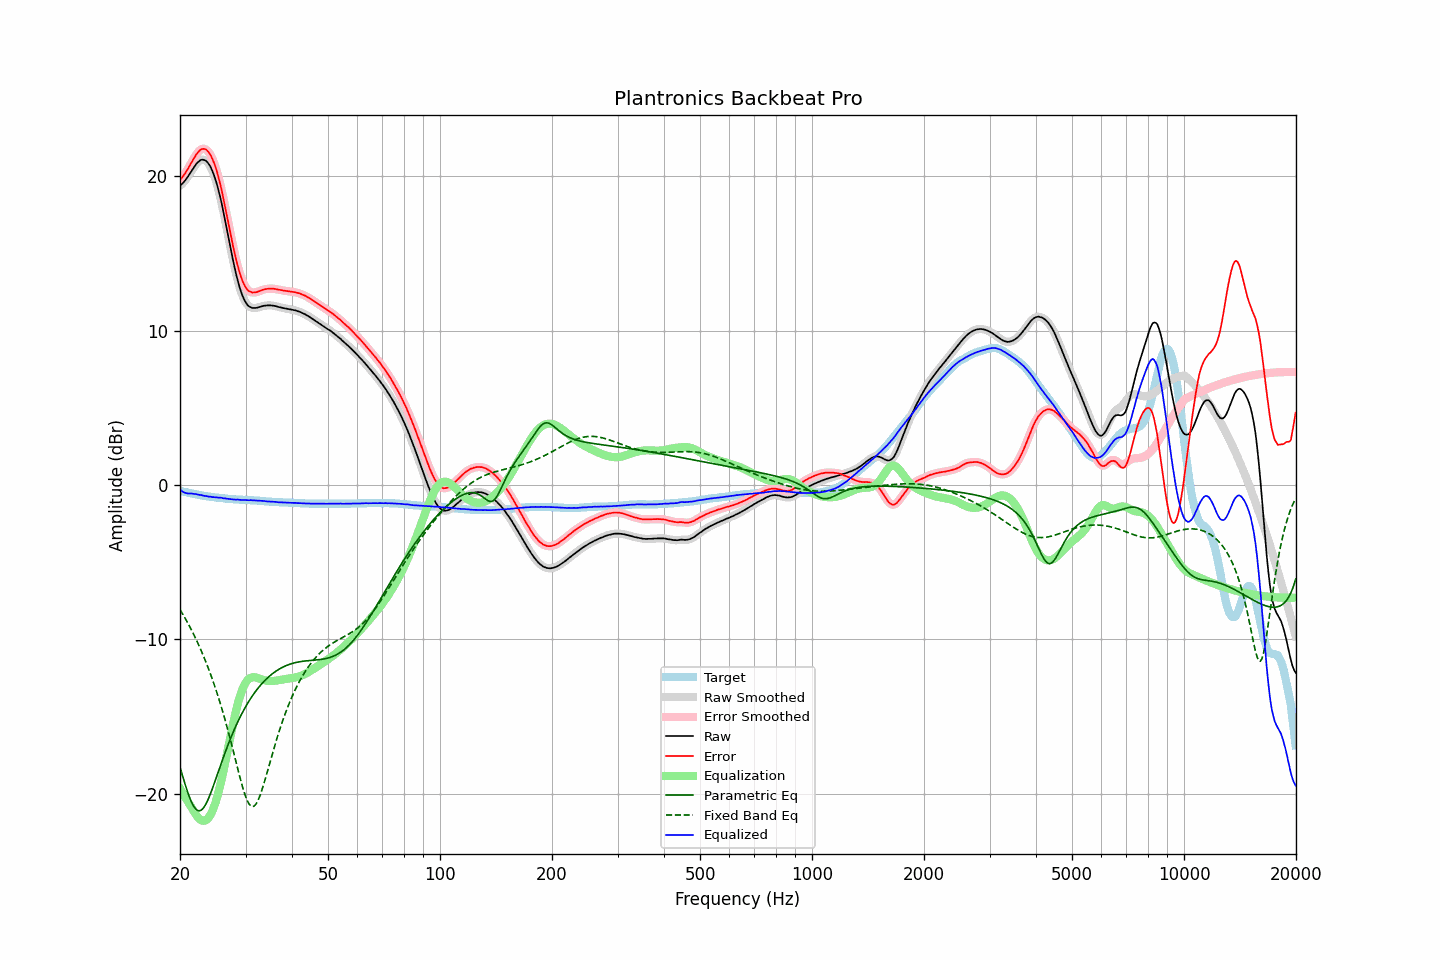

The table this chart was drawn from, first rows:
frequency, raw, error, smoothed, error_smoothed, equalization, parametric_eq, fixed_band_eq, equalized_raw, equalized_smoothed, target
20.00, 19.37, 19.76, 19.37, 19.76, -19.68, -18.29, -8.08, -0.31, -0.31, -0.39
20.20, 19.47, 19.88, 19.47, 19.88, -19.86, -18.65, -8.25, -0.39, -0.39, -0.41
20.40, 19.57, 20.01, 19.58, 20.01, -20.04, -19.00, -8.42, -0.46, -0.46, -0.44
20.61, 19.70, 20.16, 19.70, 20.16, -20.21, -19.34, -8.61, -0.51, -0.51, -0.46
20.81, 19.84, 20.32, 19.84, 20.32, -20.38, -19.67, -8.79, -0.54, -0.54, -0.48
21.02, 19.98, 20.49, 19.99, 20.49, -20.55, -19.98, -8.98, -0.56, -0.56, -0.51
21.23, 20.15, 20.68, 20.15, 20.68, -20.71, -20.26, -9.18, -0.56, -0.56, -0.53
21.44, 20.31, 20.86, 20.31, 20.86, -20.87, -20.52, -9.38, -0.55, -0.56, -0.55
21.66, 20.47, 21.04, 20.48, 21.05, -21.05, -20.73, -9.58, -0.58, -0.57, -0.57
21.87, 20.63, 21.22, 20.63, 21.22, -21.22, -20.90, -9.79, -0.59, -0.59, -0.59
22.09, 20.78, 21.39, 20.77, 21.38, -21.38, -21.03, -10.01, -0.60, -0.61, -0.61
22.31, 20.89, 21.52, 20.90, 21.53, -21.52, -21.10, -10.23, -0.63, -0.62, -0.63
22.54, 20.98, 21.64, 20.99, 21.64, -21.63, -21.12, -10.46, -0.65, -0.64, -0.66
22.76, 21.06, 21.74, 21.05, 21.73, -21.71, -21.09, -10.70, -0.65, -0.67, -0.68
22.99, 21.07, 21.77, 21.07, 21.77, -21.76, -21.00, -10.94, -0.69, -0.69, -0.70
23.22, 21.05, 21.77, 21.06, 21.78, -21.77, -20.87, -11.19, -0.71, -0.70, -0.72
23.45, 21.01, 21.74, 21.00, 21.73, -21.73, -20.70, -11.45, -0.72, -0.73, -0.73
23.69, 20.91, 21.66, 20.91, 21.66, -21.65, -20.49, -11.71, -0.74, -0.74, -0.75
23.92, 20.77, 21.53, 20.78, 21.54, -21.53, -20.26, -11.98, -0.76, -0.76, -0.76
24.16, 20.61, 21.39, 20.60, 21.37, -21.37, -20.00, -12.27, -0.76, -0.77, -0.78
24.40, 20.37, 21.16, 20.38, 21.16, -21.16, -19.72, -12.55, -0.79, -0.78, -0.79
24.65, 20.11, 20.91, 20.11, 20.92, -20.91, -19.44, -12.85, -0.79, -0.79, -0.80
24.89, 19.81, 20.62, 19.80, 20.62, -20.61, -19.14, -13.16, -0.81, -0.81, -0.82
25.14, 19.47, 20.29, 19.46, 20.29, -20.28, -18.84, -13.48, -0.81, -0.82, -0.83
25.39, 19.06, 19.90, 19.08, 19.91, -19.90, -18.54, -13.80, -0.83, -0.82, -0.84
25.65, 18.65, 19.50, 18.65, 19.50, -19.48, -18.24, -14.14, -0.83, -0.84, -0.85
25.91, 18.20, 19.06, 18.19, 19.05, -19.04, -17.94, -14.49, -0.84, -0.85, -0.86
26.16, 17.68, 18.55, 17.70, 18.57, -18.56, -17.65, -14.84, -0.88, -0.86, -0.87
26.43, 17.19, 18.08, 17.18, 18.07, -18.06, -17.36, -15.21, -0.87, -0.88, -0.89
26.69, 16.65, 17.55, 16.65, 17.55, -17.55, -17.08, -15.59, -0.89, -0.89, -0.90
26.96, 16.12, 17.03, 16.12, 17.03, -17.02, -16.81, -15.98, -0.91, -0.90, -0.91
27.23, 15.59, 16.51, 15.58, 16.50, -16.50, -16.55, -16.37, -0.91, -0.92, -0.92
27.50, 15.05, 15.98, 15.06, 15.98, -15.99, -16.29, -16.78, -0.93, -0.93, -0.93
27.77, 14.55, 15.47, 14.55, 15.48, -15.49, -16.04, -17.19, -0.94, -0.94, -0.93
28.05, 14.07, 15.01, 14.07, 15.00, -15.02, -15.80, -17.60, -0.95, -0.95, -0.94
28.33, 13.61, 14.56, 13.62, 14.56, -14.57, -15.57, -18.02, -0.96, -0.95, -0.95
28.62, 13.22, 14.17, 13.21, 14.16, -14.17, -15.34, -18.43, -0.95, -0.96, -0.95
28.90, 12.83, 13.79, 12.83, 13.79, -13.80, -15.13, -18.84, -0.97, -0.97, -0.96
29.19, 12.50, 13.46, 12.51, 13.46, -13.48, -14.92, -19.23, -0.98, -0.97, -0.96
29.48, 12.22, 13.19, 12.22, 13.19, -13.20, -14.72, -19.60, -0.98, -0.98, -0.97
29.78, 11.99, 12.96, 11.99, 12.96, -12.98, -14.53, -19.94, -0.98, -0.99, -0.97
30.08, 11.81, 12.78, 11.80, 12.78, -12.79, -14.34, -20.24, -0.99, -0.99, -0.98
30.38, 11.65, 12.63, 11.66, 12.64, -12.66, -14.16, -20.49, -1.00, -0.99, -0.98
30.68, 11.56, 12.55, 11.56, 12.55, -12.56, -13.99, -20.68, -1.00, -1.00, -0.99
30.99, 11.51, 12.51, 11.50, 12.50, -12.50, -13.83, -20.80, -0.98, -0.99, -1.00
31.30, 11.46, 12.46, 11.47, 12.47, -12.47, -13.67, -20.85, -1.00, -1.00, -1.00
31.61, 11.46, 12.47, 11.46, 12.47, -12.46, -13.52, -20.82, -1.00, -1.00, -1.01
31.93, 11.46, 12.48, 11.46, 12.48, -12.47, -13.38, -20.72, -1.01, -1.01, -1.02
32.24, 11.48, 12.50, 11.48, 12.50, -12.50, -13.24, -20.56, -1.02, -1.02, -1.02
32.57, 11.51, 12.54, 11.51, 12.54, -12.53, -13.11, -20.33, -1.02, -1.02, -1.03
32.89, 11.54, 12.58, 11.54, 12.58, -12.57, -12.99, -20.06, -1.03, -1.03, -1.04
33.22, 11.57, 12.62, 11.57, 12.62, -12.61, -12.87, -19.76, -1.04, -1.04, -1.05
33.55, 11.60, 12.66, 11.60, 12.65, -12.64, -12.76, -19.42, -1.04, -1.05, -1.06
33.89, 11.61, 12.68, 11.61, 12.68, -12.67, -12.65, -19.07, -1.06, -1.06, -1.07
34.23, 11.62, 12.70, 11.63, 12.70, -12.69, -12.55, -18.70, -1.07, -1.07, -1.08
34.57, 11.63, 12.71, 11.63, 12.71, -12.71, -12.45, -18.33, -1.08, -1.08, -1.08
34.92, 11.63, 12.72, 11.63, 12.72, -12.72, -12.36, -17.96, -1.08, -1.08, -1.09
35.27, 11.62, 12.72, 11.62, 12.72, -12.71, -12.28, -17.59, -1.09, -1.09, -1.10
35.62, 11.61, 12.71, 11.61, 12.71, -12.71, -12.20, -17.23, -1.09, -1.09, -1.10
35.97, 11.59, 12.70, 11.59, 12.70, -12.69, -12.12, -16.87, -1.10, -1.10, -1.11
... 635 more rows
